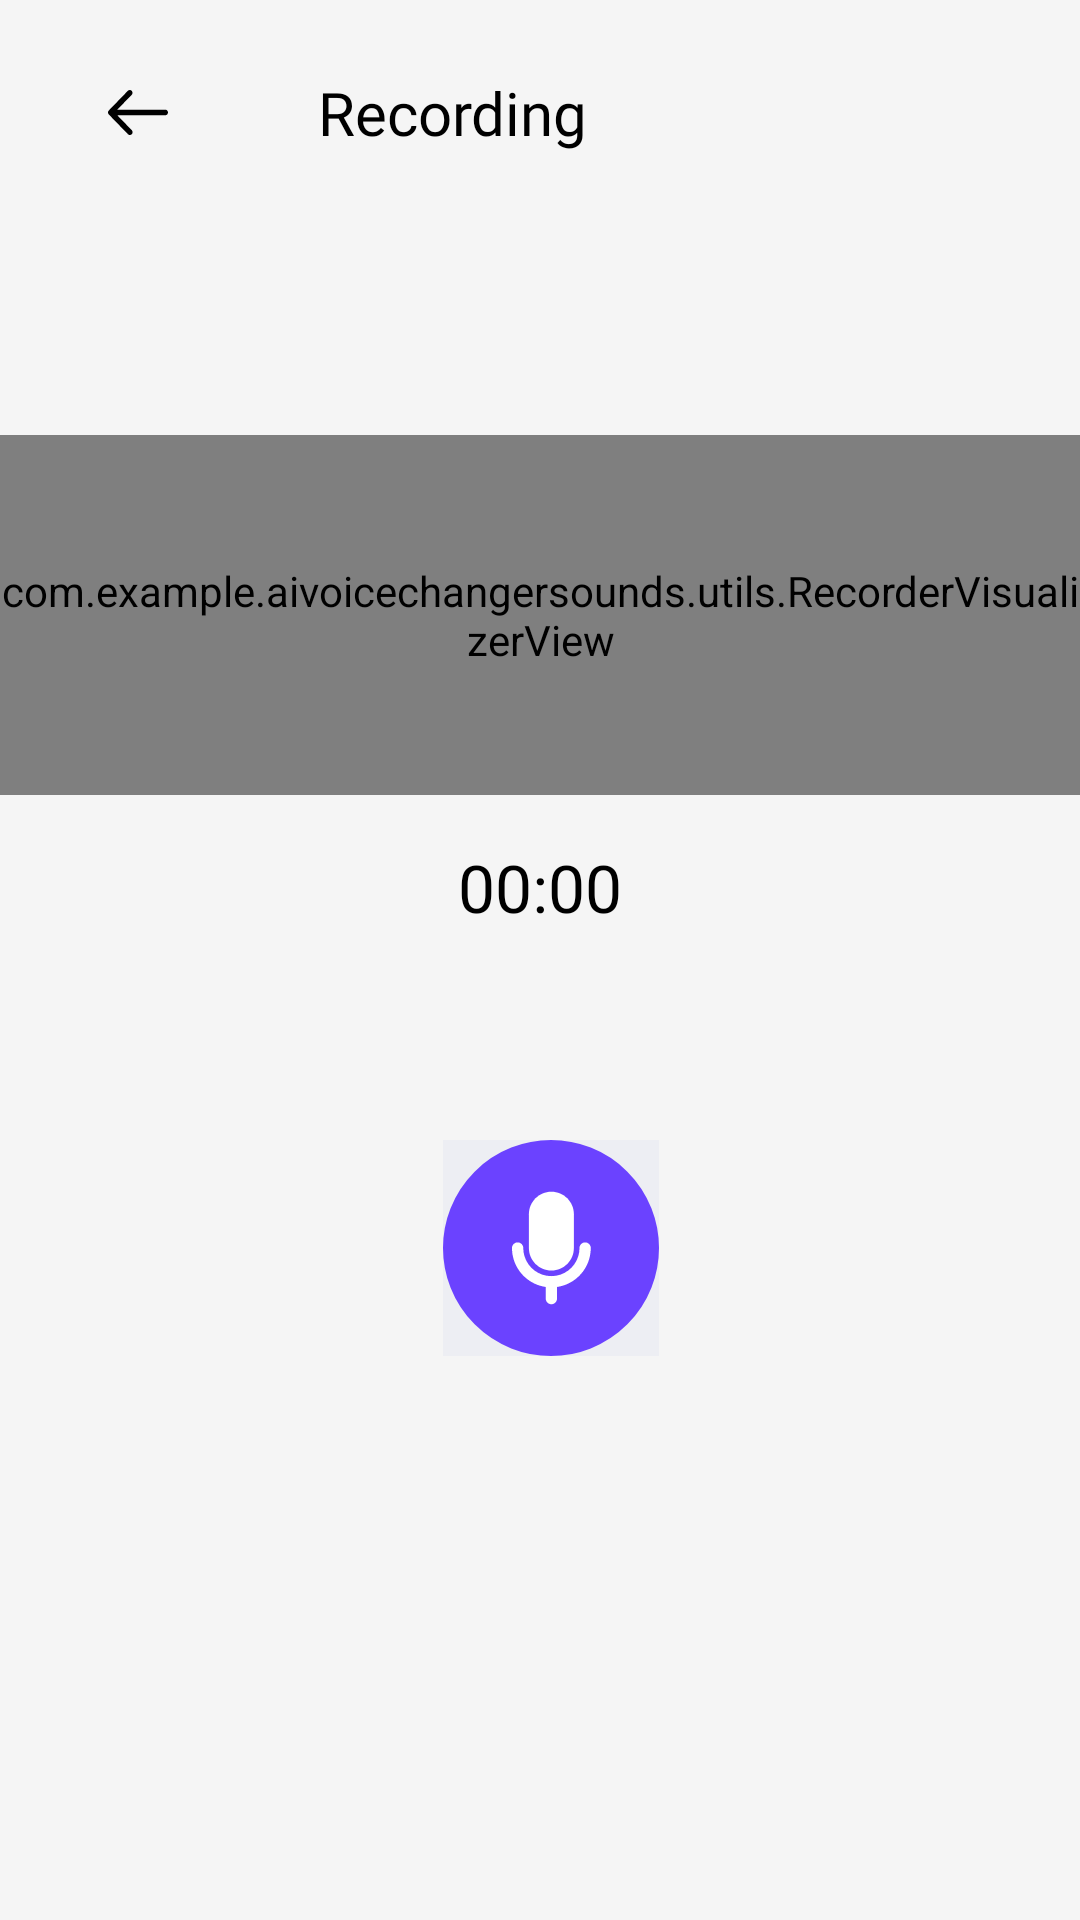

This screen was rendered from an Android layout file. Write that file and the resources it references.
<!-- AndroidManifest.xml: application theme Theme.AIVoiceChanger -->
<!-- res/layout/activity_recording.xml -->
<?xml version="1.0" encoding="utf-8"?>
<androidx.constraintlayout.widget.ConstraintLayout xmlns:android="http://schemas.android.com/apk/res/android"
    xmlns:app="http://schemas.android.com/apk/res-auto"
    android:layout_width="match_parent"
    android:layout_height="match_parent"
    android:orientation="vertical"
    android:background="@color/background">
<Toolbar
    android:id="@+id/tool"
    android:layout_width="match_parent"
    android:layout_height="wrap_content"
    android:paddingTop="10dp"
    app:layout_constraintStart_toStartOf="parent"
    app:layout_constraintEnd_toEndOf="parent"
    app:layout_constraintTop_toTopOf="parent">
    <ImageButton
        android:id="@+id/btnback"
        android:layout_width="wrap_content"
        android:layout_height="wrap_content"
        android:src="@drawable/ic_back"
        android:padding="20dp"
        android:backgroundTint="@android:color/transparent"
        app:tint="@color/black"/>
    <TextView
        android:layout_width="wrap_content"
        android:layout_height="wrap_content"
        android:text="Recording"
        android:textSize="20sp"
        android:paddingLeft="30dp"
        android:fontFamily="@font/outfitbold"
        android:textColor="@color/black"
        />
</Toolbar>
    
    <com.example.aivoicechangersounds.utils.RecorderVisualizerView
        android:id="@+id/waveformView"
        android:layout_width="match_parent"
        android:layout_height="120dp"
        android:layout_marginTop="80dp"
        app:layout_constraintStart_toStartOf="parent"
        app:layout_constraintEnd_toEndOf="parent"
        app:layout_constraintTop_toBottomOf="@+id/tool"/>

    <TextView
        android:id="@+id/tvTimer"
        android:layout_width="wrap_content"
        android:layout_height="wrap_content"
        android:text="00:00"
        android:layout_gravity="center_horizontal"
        android:textSize="22sp"
        android:fontFamily="@font/outfitsemibold"
        android:textColor="@color/black"
        android:layout_marginTop="16dp"
        app:layout_constraintStart_toStartOf="parent"
        app:layout_constraintEnd_toEndOf="parent"
        app:layout_constraintTop_toBottomOf="@+id/waveformView"/>

    <TextView
        android:id="@+id/tvTranscribed"
        android:layout_width="match_parent"
        android:layout_height="wrap_content"
        android:layout_marginHorizontal="24dp"
        android:layout_marginTop="16dp"
        android:gravity="center"
        android:text=""
        android:textColor="@color/black"
        android:textSize="16sp"
        app:layout_constraintTop_toBottomOf="@id/tvTimer"
        app:layout_constraintStart_toStartOf="parent"
        app:layout_constraintEnd_toEndOf="parent" />

    
    <androidx.constraintlayout.widget.ConstraintLayout
        android:layout_width="match_parent"
        android:layout_height="wrap_content"
        android:layout_marginLeft="20dp"
        android:layout_marginRight="25dp"
        android:layout_marginTop="32dp"
        android:orientation="horizontal"
        app:layout_constraintStart_toStartOf="parent"
        app:layout_constraintEnd_toEndOf="parent"
        app:layout_constraintTop_toBottomOf="@+id/tvTranscribed">

        <ImageButton
            android:id="@+id/btncancel"
            android:text="Record"
            android:src="@drawable/ic_close"
            android:layout_gravity="center"
            android:backgroundTint="@android:color/transparent"
            android:layout_height="56dp"
            android:layout_width="56dp"
            android:layout_marginLeft="5dp"
            android:visibility="gone"
            app:layout_constraintStart_toStartOf="parent"
            app:layout_constraintTop_toTopOf="parent"
            app:layout_constraintBottom_toBottomOf="parent" />

        <ImageButton
            android:layout_width="72dp"
            android:layout_height="72dp"
            android:id="@+id/btnaudio"
            android:layout_gravity="center_horizontal"
            android:src="@drawable/ic_audio"
            android:backgroundTint="@android:color/transparent"
            android:text="Pause"
            android:layout_marginStart="12dp"
            app:layout_constraintStart_toStartOf="parent"
            app:layout_constraintTop_toTopOf="parent"
            app:layout_constraintBottom_toBottomOf="parent"
            app:layout_constraintEnd_toEndOf="parent" />

        <ImageButton
            android:layout_width="56dp"
            android:layout_height="56dp"
            android:src="@drawable/ic_ticker"
            android:layout_gravity="end"
            android:backgroundTint="@android:color/transparent"
            android:id="@+id/btndone"
            android:layout_marginStart="12dp"
            android:visibility="gone"
            app:layout_constraintEnd_toEndOf="parent"
            app:layout_constraintTop_toTopOf="parent"
            app:layout_constraintBottom_toBottomOf="parent" />
    </androidx.constraintlayout.widget.ConstraintLayout>

</androidx.constraintlayout.widget.ConstraintLayout>
<!-- resources referenced by this layout -->
<resources>
  <color name="background">#F5F5F5</color>
  <color name="black">#FF000000</color>
  <!-- drawable ic_back (drawable) -->
  <vector xmlns:android="http://schemas.android.com/apk/res/android"
      android:width="20dp"
      android:height="15dp"
      android:viewportWidth="20"
      android:viewportHeight="15">
    <path
        android:pathData="M0.266,6.826L6.63,0.263C6.801,0.092 7.031,-0.002 7.269,0C7.508,0.002 7.736,0.101 7.904,0.275C8.073,0.448 8.168,0.684 8.17,0.929C8.173,1.175 8.081,1.412 7.915,1.589L3.103,6.551H19.091C19.332,6.551 19.563,6.65 19.734,6.826C19.904,7.001 20,7.24 20,7.488C20,7.737 19.904,7.976 19.734,8.151C19.563,8.327 19.332,8.426 19.091,8.426H3.103L7.915,13.388C8.002,13.475 8.071,13.578 8.119,13.693C8.167,13.807 8.192,13.93 8.193,14.054C8.194,14.179 8.171,14.302 8.125,14.417C8.079,14.533 8.012,14.637 7.927,14.725C7.841,14.813 7.74,14.883 7.628,14.93C7.516,14.977 7.397,15.001 7.276,15C7.155,14.999 7.036,14.973 6.925,14.924C6.814,14.875 6.714,14.803 6.63,14.714L0.266,8.151C0.096,7.975 0,7.737 0,7.488C0,7.24 0.096,7.001 0.266,6.826Z"
        android:fillColor="#2E3238"/>
  </vector>
  <!-- drawable ic_ticker (drawable) -->
  <vector xmlns:android="http://schemas.android.com/apk/res/android"
      android:width="56dp"
      android:height="56dp"
      android:viewportWidth="56"
      android:viewportHeight="56">
    <path
        android:pathData="M28,0L28,0A28,28 0,0 1,56 28L56,28A28,28 0,0 1,28 56L28,56A28,28 0,0 1,0 28L0,28A28,28 0,0 1,28 0z"
        android:fillColor="#E9E9E9"/>
    <path
        android:pathData="M39,21.893C39.001,22.141 38.953,22.388 38.86,22.617C38.767,22.847 38.631,23.056 38.458,23.231L26.799,35.164C26.275,35.699 25.565,36 24.824,36C24.083,36 23.373,35.699 22.848,35.164L17.546,29.737C17.374,29.562 17.236,29.353 17.143,29.123C17.049,28.893 17,28.647 17,28.397C17,28.148 17.047,27.902 17.14,27.671C17.233,27.441 17.369,27.232 17.542,27.056C17.714,26.88 17.918,26.74 18.143,26.645C18.368,26.55 18.609,26.501 18.852,26.502C19.096,26.502 19.337,26.552 19.561,26.648C19.786,26.744 19.99,26.884 20.161,27.061L24.824,31.833L35.844,20.554C36.102,20.29 36.432,20.109 36.79,20.036C37.149,19.963 37.521,20.001 37.859,20.144C38.197,20.287 38.485,20.53 38.688,20.841C38.892,21.152 39,21.518 39,21.893Z"
        android:fillColor="#6B42FF"/>
  </vector>
  <style name="Theme.AIVoiceChanger" parent="Theme.Material3.DayNight.NoActionBar">
          <item name="colorPrimary">@color/accent</item>
          <item name="colorPrimaryVariant">@color/purple_700</item>
          <item name="colorOnPrimary">@color/white</item>
          <item name="colorSecondary">@color/teal_200</item>
          <item name="colorSecondaryVariant">@color/teal_700</item>
          <item name="colorOnSecondary">@color/black</item>
          <item name="android:statusBarColor">?attr/colorPrimaryVariant</item>
          <item name="windowActionBar">false</item>
          <item name="windowNoTitle">true</item>
      </style>
  <color name="accent">#6200EE</color>
  <color name="purple_700">#FF3700B3</color>
  <color name="white">#FFFFFFFF</color>
  <color name="teal_200">#FF03DAC5</color>
  <color name="teal_700">#FF018786</color>
</resources>
